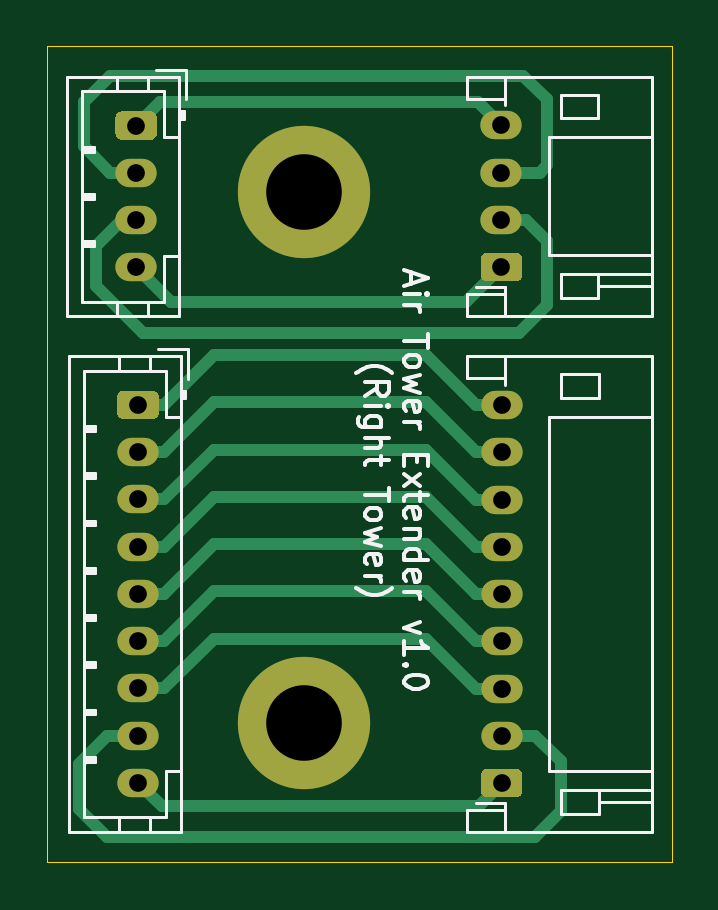
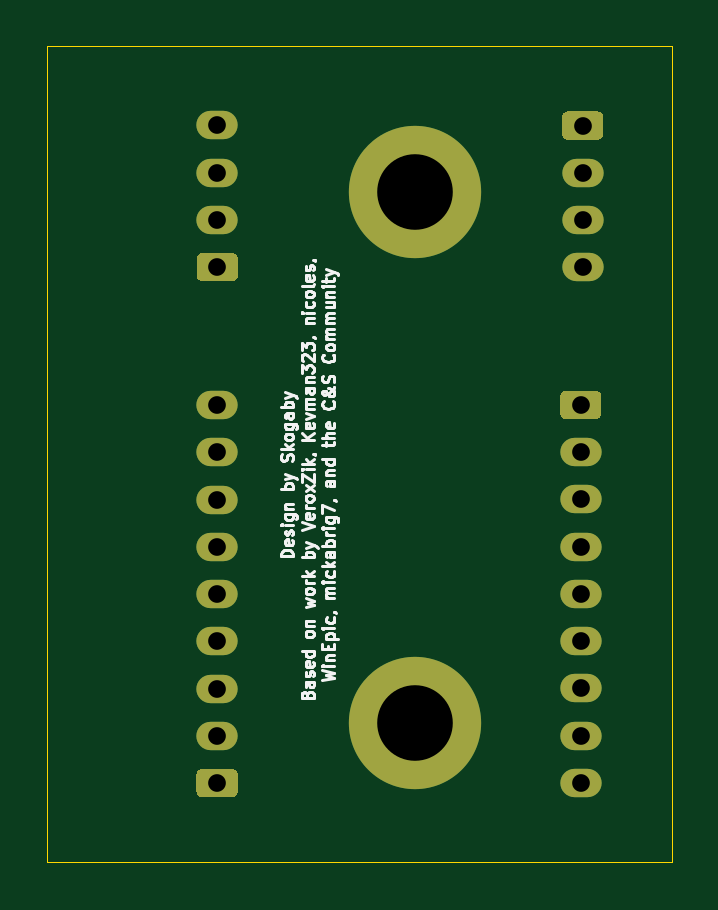
Circuit board: 10 layer files. Board 26.4 x 34.6 mm.
- bottom_copper: OpeNITHM-Tower-Extenders__Right-Tower-B_Cu.gbr (3717 bytes)
- bottom_mask: OpeNITHM-Tower-Extenders__Right-Tower-B_Mask.gbr (2544 bytes)
- paste: OpeNITHM-Tower-Extenders__Right-Tower-B_Paste.gbr (488 bytes)
- bottom_silk: OpeNITHM-Tower-Extenders__Right-Tower-B_SilkS.gbr (25233 bytes)
- outline: OpeNITHM-Tower-Extenders__Right-Tower-Edge_Cuts.gbr (710 bytes)
- top_copper: OpeNITHM-Tower-Extenders__Right-Tower-F_Cu.gbr (7716 bytes)
- top_mask: OpeNITHM-Tower-Extenders__Right-Tower-F_Mask.gbr (2544 bytes)
- paste: OpeNITHM-Tower-Extenders__Right-Tower-F_Paste.gbr (488 bytes)
- top_silk: OpeNITHM-Tower-Extenders__Right-Tower-F_SilkS.gbr (14363 bytes)
- drill: OpeNITHM-Tower-Extenders__Right-Tower.drl (677 bytes)

=== bottom_copper: OpeNITHM-Tower-Extenders__Right-Tower-B_Cu.gbr ===
%TF.GenerationSoftware,KiCad,Pcbnew,(5.1.9)-1*%
%TF.CreationDate,2021-03-05T23:36:06-06:00*%
%TF.ProjectId,OpeNITHM-Tower-Extenders__Right-Tower,4f70654e-4954-4484-9d2d-546f7765722d,rev?*%
%TF.SameCoordinates,Original*%
%TF.FileFunction,Copper,L2,Bot*%
%TF.FilePolarity,Positive*%
%FSLAX46Y46*%
G04 Gerber Fmt 4.6, Leading zero omitted, Abs format (unit mm)*
G04 Created by KiCad (PCBNEW (5.1.9)-1) date 2021-03-05 23:36:06*
%MOMM*%
%LPD*%
G01*
G04 APERTURE LIST*
%TA.AperFunction,ComponentPad*%
%ADD10O,1.750000X1.200000*%
%TD*%
%TA.AperFunction,ComponentPad*%
%ADD11C,5.600000*%
%TD*%
G04 APERTURE END LIST*
D10*
%TO.P,J4,9*%
%TO.N,Net-(J3-Pad1)*%
X82200000Y-59120000D03*
%TO.P,J4,8*%
%TO.N,Net-(J3-Pad2)*%
X82200000Y-61120000D03*
%TO.P,J4,7*%
%TO.N,Net-(J3-Pad3)*%
X82200000Y-63120000D03*
%TO.P,J4,6*%
%TO.N,Net-(J3-Pad4)*%
X82200000Y-65120000D03*
%TO.P,J4,5*%
%TO.N,Net-(J3-Pad5)*%
X82200000Y-67120000D03*
%TO.P,J4,4*%
%TO.N,Net-(J3-Pad6)*%
X82200000Y-69120000D03*
%TO.P,J4,3*%
%TO.N,Net-(J3-Pad7)*%
X82200000Y-71120000D03*
%TO.P,J4,2*%
%TO.N,Net-(J3-Pad8)*%
X82200000Y-73120000D03*
%TO.P,J4,1*%
%TO.N,Net-(J3-Pad9)*%
%TA.AperFunction,ComponentPad*%
G36*
G01*
X82825001Y-75720000D02*
X81574999Y-75720000D01*
G75*
G02*
X81325000Y-75470001I0J249999D01*
G01*
X81325000Y-74769999D01*
G75*
G02*
X81574999Y-74520000I249999J0D01*
G01*
X82825001Y-74520000D01*
G75*
G02*
X83075000Y-74769999I0J-249999D01*
G01*
X83075000Y-75470001D01*
G75*
G02*
X82825001Y-75720000I-249999J0D01*
G01*
G37*
%TD.AperFunction*%
%TD*%
%TO.P,J3,9*%
%TO.N,Net-(J3-Pad9)*%
X66802000Y-75113000D03*
%TO.P,J3,8*%
%TO.N,Net-(J3-Pad8)*%
X66802000Y-73113000D03*
%TO.P,J3,7*%
%TO.N,Net-(J3-Pad7)*%
X66802000Y-71113000D03*
%TO.P,J3,6*%
%TO.N,Net-(J3-Pad6)*%
X66802000Y-69113000D03*
%TO.P,J3,5*%
%TO.N,Net-(J3-Pad5)*%
X66802000Y-67113000D03*
%TO.P,J3,4*%
%TO.N,Net-(J3-Pad4)*%
X66802000Y-65113000D03*
%TO.P,J3,3*%
%TO.N,Net-(J3-Pad3)*%
X66802000Y-63113000D03*
%TO.P,J3,2*%
%TO.N,Net-(J3-Pad2)*%
X66802000Y-61113000D03*
%TO.P,J3,1*%
%TO.N,Net-(J3-Pad1)*%
%TA.AperFunction,ComponentPad*%
G36*
G01*
X66176999Y-58513000D02*
X67427001Y-58513000D01*
G75*
G02*
X67677000Y-58762999I0J-249999D01*
G01*
X67677000Y-59463001D01*
G75*
G02*
X67427001Y-59713000I-249999J0D01*
G01*
X66176999Y-59713000D01*
G75*
G02*
X65927000Y-59463001I0J249999D01*
G01*
X65927000Y-58762999D01*
G75*
G02*
X66176999Y-58513000I249999J0D01*
G01*
G37*
%TD.AperFunction*%
%TD*%
%TO.P,J2,4*%
%TO.N,Net-(J1-Pad1)*%
X82190000Y-47280000D03*
%TO.P,J2,3*%
%TO.N,Net-(J1-Pad2)*%
X82190000Y-49280000D03*
%TO.P,J2,2*%
%TO.N,Net-(J1-Pad3)*%
X82190000Y-51280000D03*
%TO.P,J2,1*%
%TO.N,Net-(J1-Pad4)*%
%TA.AperFunction,ComponentPad*%
G36*
G01*
X82815001Y-53880000D02*
X81564999Y-53880000D01*
G75*
G02*
X81315000Y-53630001I0J249999D01*
G01*
X81315000Y-52929999D01*
G75*
G02*
X81564999Y-52680000I249999J0D01*
G01*
X82815001Y-52680000D01*
G75*
G02*
X83065000Y-52929999I0J-249999D01*
G01*
X83065000Y-53630001D01*
G75*
G02*
X82815001Y-53880000I-249999J0D01*
G01*
G37*
%TD.AperFunction*%
%TD*%
%TO.P,J1,4*%
%TO.N,Net-(J1-Pad4)*%
X66722000Y-53286000D03*
%TO.P,J1,3*%
%TO.N,Net-(J1-Pad3)*%
X66722000Y-51286000D03*
%TO.P,J1,2*%
%TO.N,Net-(J1-Pad2)*%
X66722000Y-49286000D03*
%TO.P,J1,1*%
%TO.N,Net-(J1-Pad1)*%
%TA.AperFunction,ComponentPad*%
G36*
G01*
X66096999Y-46686000D02*
X67347001Y-46686000D01*
G75*
G02*
X67597000Y-46935999I0J-249999D01*
G01*
X67597000Y-47636001D01*
G75*
G02*
X67347001Y-47886000I-249999J0D01*
G01*
X66096999Y-47886000D01*
G75*
G02*
X65847000Y-47636001I0J249999D01*
G01*
X65847000Y-46935999D01*
G75*
G02*
X66096999Y-46686000I249999J0D01*
G01*
G37*
%TD.AperFunction*%
%TD*%
D11*
%TO.P,H2,1*%
%TO.N,N/C*%
X73820000Y-72560000D03*
%TD*%
%TO.P,H1,1*%
%TO.N,N/C*%
X73840000Y-50090000D03*
%TD*%
M02*

=== bottom_mask: OpeNITHM-Tower-Extenders__Right-Tower-B_Mask.gbr ===
%TF.GenerationSoftware,KiCad,Pcbnew,(5.1.9)-1*%
%TF.CreationDate,2021-03-05T23:36:06-06:00*%
%TF.ProjectId,OpeNITHM-Tower-Extenders__Right-Tower,4f70654e-4954-4484-9d2d-546f7765722d,rev?*%
%TF.SameCoordinates,Original*%
%TF.FileFunction,Soldermask,Bot*%
%TF.FilePolarity,Negative*%
%FSLAX46Y46*%
G04 Gerber Fmt 4.6, Leading zero omitted, Abs format (unit mm)*
G04 Created by KiCad (PCBNEW (5.1.9)-1) date 2021-03-05 23:36:06*
%MOMM*%
%LPD*%
G01*
G04 APERTURE LIST*
%ADD10O,1.750000X1.200000*%
%ADD11C,5.600000*%
G04 APERTURE END LIST*
D10*
%TO.C,J4*%
X82200000Y-59120000D03*
X82200000Y-61120000D03*
X82200000Y-63120000D03*
X82200000Y-65120000D03*
X82200000Y-67120000D03*
X82200000Y-69120000D03*
X82200000Y-71120000D03*
X82200000Y-73120000D03*
G36*
G01*
X82825001Y-75720000D02*
X81574999Y-75720000D01*
G75*
G02*
X81325000Y-75470001I0J249999D01*
G01*
X81325000Y-74769999D01*
G75*
G02*
X81574999Y-74520000I249999J0D01*
G01*
X82825001Y-74520000D01*
G75*
G02*
X83075000Y-74769999I0J-249999D01*
G01*
X83075000Y-75470001D01*
G75*
G02*
X82825001Y-75720000I-249999J0D01*
G01*
G37*
%TD*%
%TO.C,J3*%
X66802000Y-75113000D03*
X66802000Y-73113000D03*
X66802000Y-71113000D03*
X66802000Y-69113000D03*
X66802000Y-67113000D03*
X66802000Y-65113000D03*
X66802000Y-63113000D03*
X66802000Y-61113000D03*
G36*
G01*
X66176999Y-58513000D02*
X67427001Y-58513000D01*
G75*
G02*
X67677000Y-58762999I0J-249999D01*
G01*
X67677000Y-59463001D01*
G75*
G02*
X67427001Y-59713000I-249999J0D01*
G01*
X66176999Y-59713000D01*
G75*
G02*
X65927000Y-59463001I0J249999D01*
G01*
X65927000Y-58762999D01*
G75*
G02*
X66176999Y-58513000I249999J0D01*
G01*
G37*
%TD*%
%TO.C,J2*%
X82190000Y-47280000D03*
X82190000Y-49280000D03*
X82190000Y-51280000D03*
G36*
G01*
X82815001Y-53880000D02*
X81564999Y-53880000D01*
G75*
G02*
X81315000Y-53630001I0J249999D01*
G01*
X81315000Y-52929999D01*
G75*
G02*
X81564999Y-52680000I249999J0D01*
G01*
X82815001Y-52680000D01*
G75*
G02*
X83065000Y-52929999I0J-249999D01*
G01*
X83065000Y-53630001D01*
G75*
G02*
X82815001Y-53880000I-249999J0D01*
G01*
G37*
%TD*%
%TO.C,J1*%
X66722000Y-53286000D03*
X66722000Y-51286000D03*
X66722000Y-49286000D03*
G36*
G01*
X66096999Y-46686000D02*
X67347001Y-46686000D01*
G75*
G02*
X67597000Y-46935999I0J-249999D01*
G01*
X67597000Y-47636001D01*
G75*
G02*
X67347001Y-47886000I-249999J0D01*
G01*
X66096999Y-47886000D01*
G75*
G02*
X65847000Y-47636001I0J249999D01*
G01*
X65847000Y-46935999D01*
G75*
G02*
X66096999Y-46686000I249999J0D01*
G01*
G37*
%TD*%
D11*
%TO.C,H2*%
X73820000Y-72560000D03*
%TD*%
%TO.C,H1*%
X73840000Y-50090000D03*
%TD*%
M02*

=== paste: OpeNITHM-Tower-Extenders__Right-Tower-B_Paste.gbr ===
%TF.GenerationSoftware,KiCad,Pcbnew,(5.1.9)-1*%
%TF.CreationDate,2021-03-05T23:36:06-06:00*%
%TF.ProjectId,OpeNITHM-Tower-Extenders__Right-Tower,4f70654e-4954-4484-9d2d-546f7765722d,rev?*%
%TF.SameCoordinates,Original*%
%TF.FileFunction,Paste,Bot*%
%TF.FilePolarity,Positive*%
%FSLAX46Y46*%
G04 Gerber Fmt 4.6, Leading zero omitted, Abs format (unit mm)*
G04 Created by KiCad (PCBNEW (5.1.9)-1) date 2021-03-05 23:36:06*
%MOMM*%
%LPD*%
G01*
G04 APERTURE LIST*
G04 APERTURE END LIST*
M02*

=== bottom_silk: OpeNITHM-Tower-Extenders__Right-Tower-B_SilkS.gbr (25233 bytes, source omitted) ===
=== outline: OpeNITHM-Tower-Extenders__Right-Tower-Edge_Cuts.gbr ===
%TF.GenerationSoftware,KiCad,Pcbnew,(5.1.9)-1*%
%TF.CreationDate,2021-03-05T23:36:06-06:00*%
%TF.ProjectId,OpeNITHM-Tower-Extenders__Right-Tower,4f70654e-4954-4484-9d2d-546f7765722d,rev?*%
%TF.SameCoordinates,Original*%
%TF.FileFunction,Profile,NP*%
%FSLAX46Y46*%
G04 Gerber Fmt 4.6, Leading zero omitted, Abs format (unit mm)*
G04 Created by KiCad (PCBNEW (5.1.9)-1) date 2021-03-05 23:36:06*
%MOMM*%
%LPD*%
G01*
G04 APERTURE LIST*
%TA.AperFunction,Profile*%
%ADD10C,0.050000*%
%TD*%
G04 APERTURE END LIST*
D10*
X62950000Y-78480000D02*
X62950000Y-43920000D01*
X89390000Y-78480000D02*
X62950000Y-78480000D01*
X89390000Y-43920000D02*
X89390000Y-78480000D01*
X62950000Y-43920000D02*
X89390000Y-43920000D01*
M02*

=== top_copper: OpeNITHM-Tower-Extenders__Right-Tower-F_Cu.gbr (7716 bytes, source omitted) ===
=== top_mask: OpeNITHM-Tower-Extenders__Right-Tower-F_Mask.gbr ===
%TF.GenerationSoftware,KiCad,Pcbnew,(5.1.9)-1*%
%TF.CreationDate,2021-03-05T23:36:06-06:00*%
%TF.ProjectId,OpeNITHM-Tower-Extenders__Right-Tower,4f70654e-4954-4484-9d2d-546f7765722d,rev?*%
%TF.SameCoordinates,Original*%
%TF.FileFunction,Soldermask,Top*%
%TF.FilePolarity,Negative*%
%FSLAX46Y46*%
G04 Gerber Fmt 4.6, Leading zero omitted, Abs format (unit mm)*
G04 Created by KiCad (PCBNEW (5.1.9)-1) date 2021-03-05 23:36:06*
%MOMM*%
%LPD*%
G01*
G04 APERTURE LIST*
%ADD10O,1.750000X1.200000*%
%ADD11C,5.600000*%
G04 APERTURE END LIST*
D10*
%TO.C,J4*%
X82200000Y-59120000D03*
X82200000Y-61120000D03*
X82200000Y-63120000D03*
X82200000Y-65120000D03*
X82200000Y-67120000D03*
X82200000Y-69120000D03*
X82200000Y-71120000D03*
X82200000Y-73120000D03*
G36*
G01*
X82825001Y-75720000D02*
X81574999Y-75720000D01*
G75*
G02*
X81325000Y-75470001I0J249999D01*
G01*
X81325000Y-74769999D01*
G75*
G02*
X81574999Y-74520000I249999J0D01*
G01*
X82825001Y-74520000D01*
G75*
G02*
X83075000Y-74769999I0J-249999D01*
G01*
X83075000Y-75470001D01*
G75*
G02*
X82825001Y-75720000I-249999J0D01*
G01*
G37*
%TD*%
%TO.C,J3*%
X66802000Y-75113000D03*
X66802000Y-73113000D03*
X66802000Y-71113000D03*
X66802000Y-69113000D03*
X66802000Y-67113000D03*
X66802000Y-65113000D03*
X66802000Y-63113000D03*
X66802000Y-61113000D03*
G36*
G01*
X66176999Y-58513000D02*
X67427001Y-58513000D01*
G75*
G02*
X67677000Y-58762999I0J-249999D01*
G01*
X67677000Y-59463001D01*
G75*
G02*
X67427001Y-59713000I-249999J0D01*
G01*
X66176999Y-59713000D01*
G75*
G02*
X65927000Y-59463001I0J249999D01*
G01*
X65927000Y-58762999D01*
G75*
G02*
X66176999Y-58513000I249999J0D01*
G01*
G37*
%TD*%
%TO.C,J2*%
X82190000Y-47280000D03*
X82190000Y-49280000D03*
X82190000Y-51280000D03*
G36*
G01*
X82815001Y-53880000D02*
X81564999Y-53880000D01*
G75*
G02*
X81315000Y-53630001I0J249999D01*
G01*
X81315000Y-52929999D01*
G75*
G02*
X81564999Y-52680000I249999J0D01*
G01*
X82815001Y-52680000D01*
G75*
G02*
X83065000Y-52929999I0J-249999D01*
G01*
X83065000Y-53630001D01*
G75*
G02*
X82815001Y-53880000I-249999J0D01*
G01*
G37*
%TD*%
%TO.C,J1*%
X66722000Y-53286000D03*
X66722000Y-51286000D03*
X66722000Y-49286000D03*
G36*
G01*
X66096999Y-46686000D02*
X67347001Y-46686000D01*
G75*
G02*
X67597000Y-46935999I0J-249999D01*
G01*
X67597000Y-47636001D01*
G75*
G02*
X67347001Y-47886000I-249999J0D01*
G01*
X66096999Y-47886000D01*
G75*
G02*
X65847000Y-47636001I0J249999D01*
G01*
X65847000Y-46935999D01*
G75*
G02*
X66096999Y-46686000I249999J0D01*
G01*
G37*
%TD*%
D11*
%TO.C,H2*%
X73820000Y-72560000D03*
%TD*%
%TO.C,H1*%
X73840000Y-50090000D03*
%TD*%
M02*

=== paste: OpeNITHM-Tower-Extenders__Right-Tower-F_Paste.gbr ===
%TF.GenerationSoftware,KiCad,Pcbnew,(5.1.9)-1*%
%TF.CreationDate,2021-03-05T23:36:06-06:00*%
%TF.ProjectId,OpeNITHM-Tower-Extenders__Right-Tower,4f70654e-4954-4484-9d2d-546f7765722d,rev?*%
%TF.SameCoordinates,Original*%
%TF.FileFunction,Paste,Top*%
%TF.FilePolarity,Positive*%
%FSLAX46Y46*%
G04 Gerber Fmt 4.6, Leading zero omitted, Abs format (unit mm)*
G04 Created by KiCad (PCBNEW (5.1.9)-1) date 2021-03-05 23:36:06*
%MOMM*%
%LPD*%
G01*
G04 APERTURE LIST*
G04 APERTURE END LIST*
M02*

=== top_silk: OpeNITHM-Tower-Extenders__Right-Tower-F_SilkS.gbr (14363 bytes, source omitted) ===
=== drill: OpeNITHM-Tower-Extenders__Right-Tower.drl ===
M48
; DRILL file {KiCad (5.1.9)-1} date 03/05/21 23:23:04
; FORMAT={-:-/ absolute / inch / decimal}
; #@! TF.CreationDate,2021-03-05T23:23:04-06:00
; #@! TF.GenerationSoftware,Kicad,Pcbnew,(5.1.9)-1
FMAT,2
INCH
T1C0.0295
T2C0.1260
%
G90
G05
T1
X2.6269Y-1.8617
X2.6269Y-1.9404
X2.6269Y-2.0191
X2.6269Y-2.0979
X2.63Y-2.3273
X2.63Y-2.406
X2.63Y-2.4848
X2.63Y-2.5635
X2.63Y-2.6422
X2.63Y-2.721
X2.63Y-2.7997
X2.63Y-2.8785
X2.63Y-2.9572
X3.2358Y-1.8614
X3.2358Y-1.9402
X3.2358Y-2.0189
X3.2358Y-2.0976
X3.2362Y-2.3276
X3.2362Y-2.4063
X3.2362Y-2.485
X3.2362Y-2.5638
X3.2362Y-2.6425
X3.2362Y-2.7213
X3.2362Y-2.8
X3.2362Y-2.8787
X3.2362Y-2.9575
T2
X2.9063Y-2.8567
X2.9071Y-1.972
T0
M30
